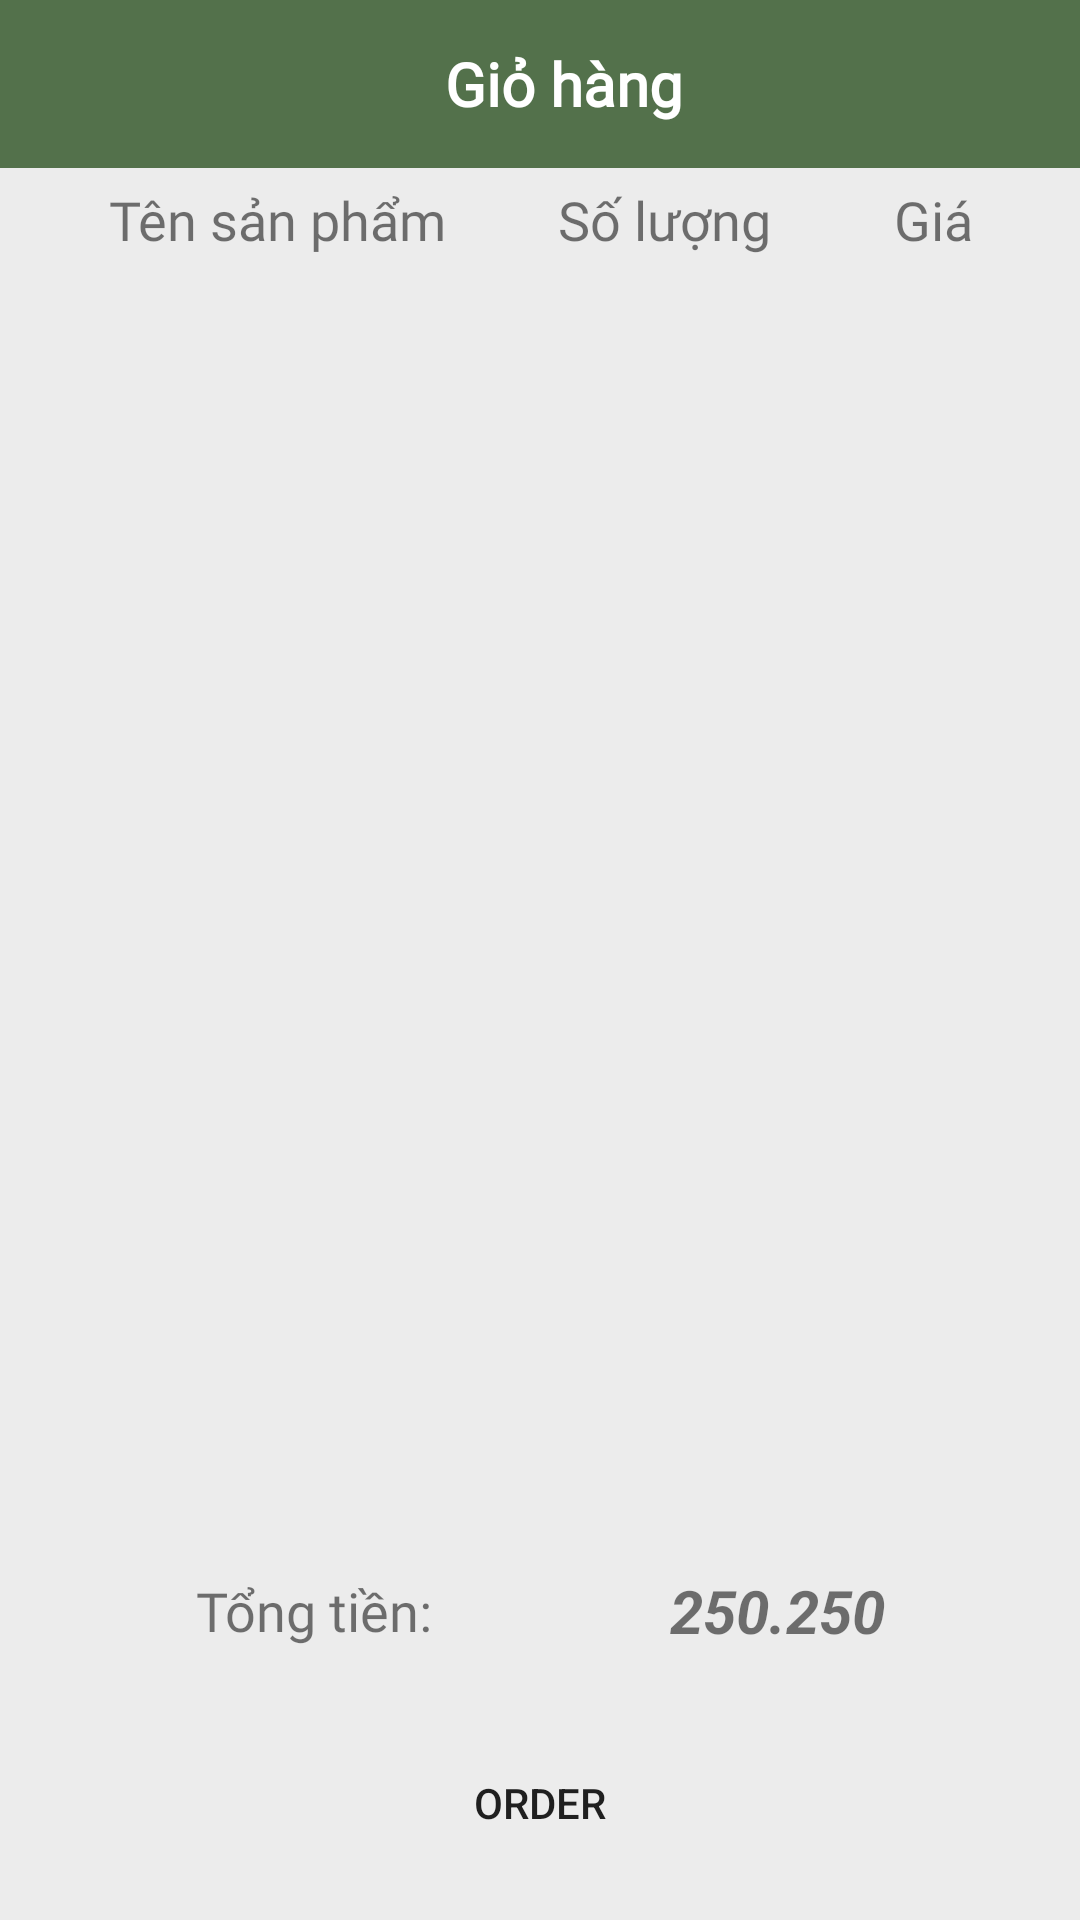

Here is an Android app screen rendered from its layout file. Give the layout XML and the strings, colors and styles it references.
<!-- AndroidManifest.xml: application theme Theme.FOODBUYER -->
<!-- res/layout/fragment_cart.xml -->
<?xml version="1.0" encoding="utf-8"?>
<RelativeLayout
    xmlns:android="http://schemas.android.com/apk/res/android"
    xmlns:app="http://schemas.android.com/apk/res-auto"
    android:layout_width="match_parent"
    android:background="@color/background"
    android:layout_height="match_parent">
    <com.google.android.material.appbar.AppBarLayout
        android:id="@+id/app_bar"
        android:layout_width="match_parent"
        android:layout_height="wrap_content"
        android:theme="@style/Theme.FOODBUYER.AppBarOverlay">
        <androidx.appcompat.widget.Toolbar
            android:id="@+id/toolbar"
            android:layout_width="match_parent"
            android:layout_height="?attr/actionBarSize"
            android:background="@color/green"
            app:popupTheme="@style/Theme.FOODBUYER.PopupOverlay">
            <RelativeLayout
                android:id="@+id/topHead"
                android:background="@color/green"
                android:layout_width="match_parent"
                android:layout_height="wrap_content">
                <ImageView
                    android:id="@+id/iv_back"
                    android:src="@drawable/ic_back"
                    android:layout_width="wrap_content"
                    android:layout_centerVertical="true"
                    android:layout_marginLeft="10dp"
                    android:layout_height="wrap_content"/>
                <TextView
                    android:layout_width="wrap_content"
                    android:layout_height="60dp"
                    android:gravity="center"
                    android:text="Giỏ hàng"
                    android:layout_centerInParent="true"
                    android:fontFamily="@font/font_bold"
                    android:textColor="@color/white"
                    android:textSize="20sp"
                    android:textStyle="bold" />

            </RelativeLayout>
        </androidx.appcompat.widget.Toolbar>
    </com.google.android.material.appbar.AppBarLayout>

    <LinearLayout
        android:id="@+id/tieude"
        android:layout_below="@id/app_bar"
        android:layout_width="match_parent"
        android:layout_height="wrap_content"
        android:orientation="horizontal"
        android:padding="5dp">
        <TextView
            android:textSize="18dp"
            android:gravity="center"
            android:fontFamily="@font/font_bold"
            android:text="Tên sản phẩm"
            android:layout_width="0dp"
            android:layout_height="wrap_content"
            android:layout_weight="2"/>
        <TextView
            android:textSize="18dp"
            android:gravity="center"
            android:fontFamily="@font/font_bold"
            android:text="Số lượng "
            android:layout_width="0dp"
            android:layout_height="wrap_content"
            android:layout_weight="1"/>
        <TextView
            android:textSize="18dp"
            android:gravity="center"
            android:fontFamily="@font/font_bold"
            android:text="Giá"
            android:layout_width="0dp"
            android:layout_height="wrap_content"
            android:layout_weight="1"/>
    </LinearLayout>

    <androidx.recyclerview.widget.RecyclerView
        android:id="@+id/rcv_cart"
        android:layout_width="match_parent"
        android:layout_height="match_parent"
        android:layout_above="@id/linearBottom"
        android:layout_below="@id/tieude"
        android:layout_alignParentStart="true"
        android:layout_marginTop="9dp"
        android:layout_marginBottom="1dp" />

    <RelativeLayout
        android:layout_marginLeft="50dp"
        android:layout_marginRight="50dp"
        android:id="@+id/linearBottom"
        android:layout_width="wrap_content"
        android:layout_height="wrap_content"
        android:layout_marginBottom="15dp"
        android:layout_above="@id/btnOrder">
        <TextView
            android:gravity="center"
            android:fontFamily="@font/font_bold"
            android:textSize="18dp"
            android:layout_width="wrap_content"
            android:layout_height="50dp"
            android:text="Tổng tiền: "
            android:layout_alignParentLeft="true"
            android:layout_marginLeft="15dp"
            android:layout_centerHorizontal="true"
            />
        <TextView
            android:gravity="center"
            android:textStyle="bold|italic"
            android:textSize="20dp"
            android:layout_width="wrap_content"
            android:layout_height="50dp"
            android:text="250.250"
            android:layout_alignParentRight="true"
            android:layout_marginRight="15dp"
            android:layout_centerHorizontal="true"
            android:id="@+id/tvSum"/>

    </RelativeLayout>
    <Button
        android:layout_marginLeft="50dp"
        android:layout_marginRight="50dp"
        android:background="@drawable/bg_button"
        android:text="Order"
        android:layout_width="match_parent"
        android:layout_height="wrap_content"
        android:layout_alignParentBottom="true"
        android:layout_marginBottom="15dp"
        android:id="@+id/btnOrder"/>


</RelativeLayout>
<!-- resources referenced by this layout -->
<resources>
  <color name="background">#ECECEC</color>
  <color name="green">#53714B</color>
  <color name="white">#FFFFFFFF</color>
  <style name="Theme.FOODBUYER.AppBarOverlay" parent="ThemeOverlay.AppCompat.Dark.ActionBar" />
  <style name="Theme.FOODBUYER.PopupOverlay" parent="ThemeOverlay.AppCompat.Light" />
  <style name="Theme.FOODBUYER" parent="Theme.MaterialComponents.Light.NoActionBar.Bridge">
          
          <item name="colorPrimary">@color/gray</item>
          <item name="colorPrimaryVariant">@color/purple_700</item>
          <item name="colorOnPrimary">@color/white</item>
          
          <item name="colorSecondary">@color/teal_200</item>
          <item name="colorSecondaryVariant">@color/teal_700</item>
          <item name="colorOnSecondary">@color/black</item>
          
          <item name="android:statusBarColor" tools:targetApi="l">?attr/colorPrimaryVariant</item>
          <item name="bottomSheetDialogTheme">@style/Theme.Design.BottomSheetDialog</item>
          
      </style>
  <color name="gray">#A1000000</color>
  <color name="purple_700">#53714B</color>
  <color name="teal_200">#fff</color>
  <color name="teal_700">#FF018786</color>
  <color name="black">#FF000000</color>
</resources>
